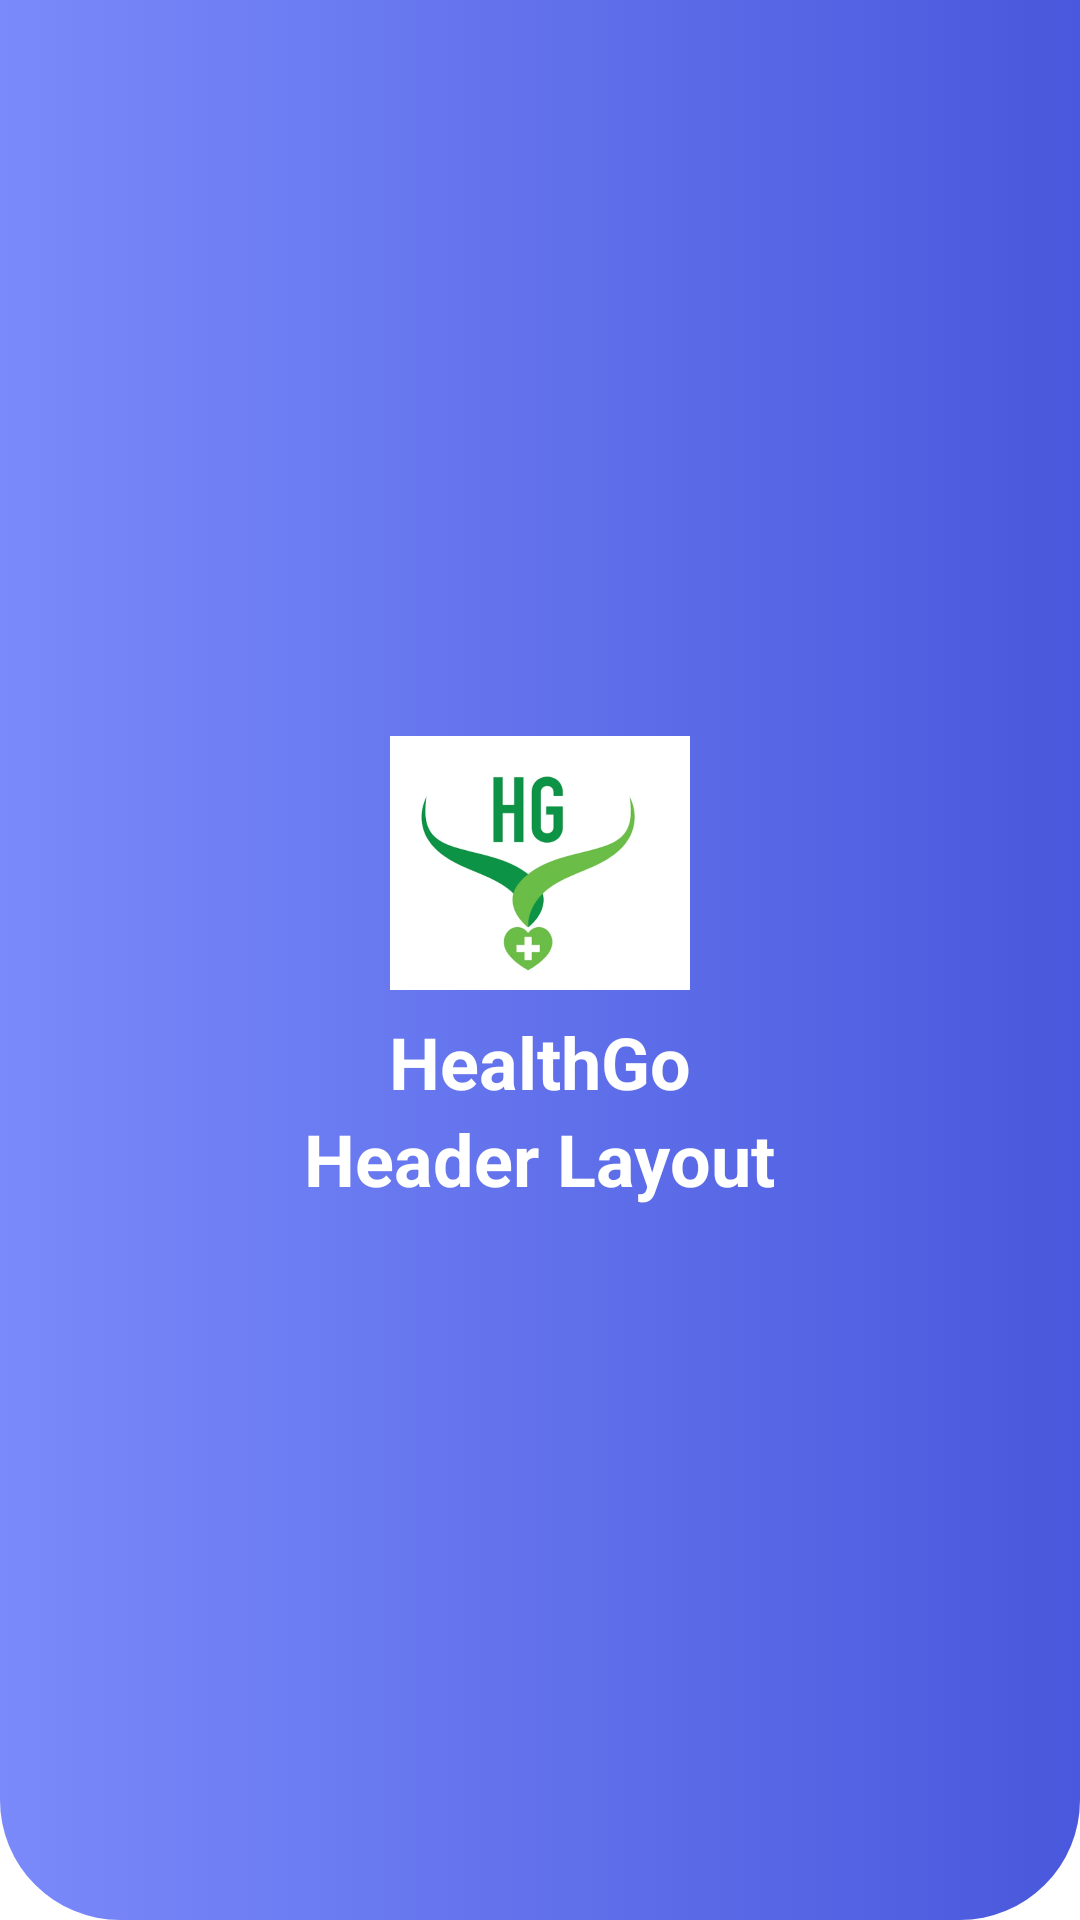

This screen was rendered from an Android layout file. Write that file and the resources it references.
<!-- AndroidManifest.xml: application theme AppTheme -->
<!-- res/layout/headerlayout.xml -->
<?xml version="1.0" encoding="utf-8"?>
<LinearLayout
    xmlns:android="http://schemas.android.com/apk/res/android"
    xmlns:app="http://schemas.android.com/apk/res-auto"
    android:layout_width="match_parent"
    android:orientation="vertical"
    android:gravity="center"
    android:background="@drawable/top_background_gradient"
    android:layout_height="176dp">

    <ImageView
        android:layout_width="100dp"
        android:layout_height="100dp"
        android:src="@drawable/launchericon"
        android:contentDescription="Header Image"/>
    <TextView
        android:layout_width="wrap_content"
        android:layout_height="wrap_content"
        android:text="HealthGo"
        android:textColor="#fff"
        android:textSize="24sp"
        android:textStyle="bold"/>
    <TextView
        android:layout_width="wrap_content"
        android:layout_height="wrap_content"
        android:text="Header Layout"
        android:textColor="#fff"
        android:textSize="24sp"
        android:textStyle="bold"/>


</LinearLayout>
<!-- resources referenced by this layout -->
<resources>
  <!-- drawable launchericon: jpg bitmap (drawable, 20511 bytes) -->
  <!-- drawable top_background_gradient (drawable) -->
  <?xml version="1.0" encoding="utf-8"?>
  <selector xmlns:android="http://schemas.android.com/apk/res/android">
  <item>
      <shape android:shape="rectangle">
          <corners android:bottomLeftRadius="40dp" android:bottomRightRadius="40dp"/>
          <gradient android:startColor="#7a8afa" android:endColor="#4958dc" android:angle="0"/>
      </shape>
  
  </item>
  </selector>
  <style name="AppTheme" parent="Theme.MaterialComponents.Light">
          
          <item name="colorSurface">#fff</item>
      </style>
</resources>
